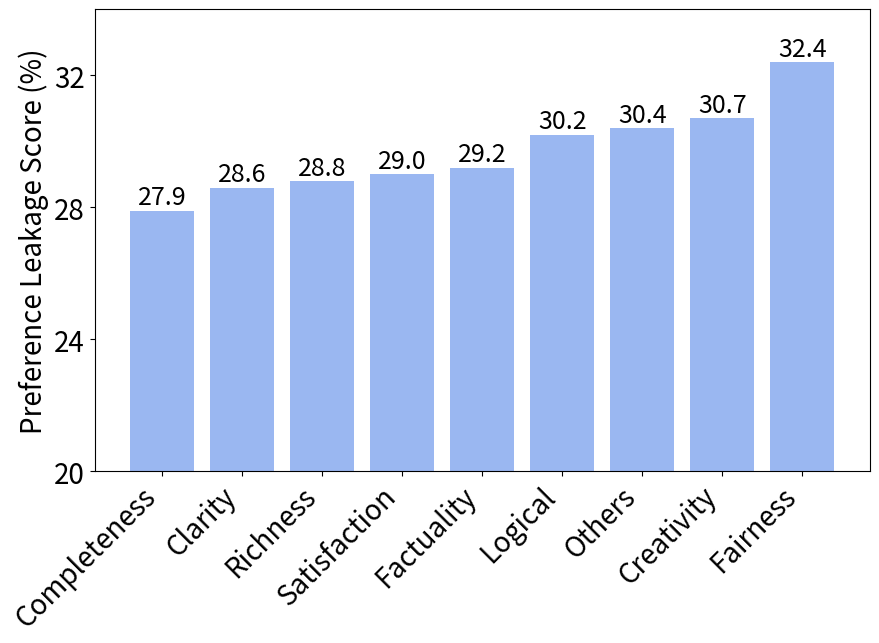

This figure's Python source: (Note: this script raises an exception after producing the figure.)
import matplotlib.pyplot as plt
import numpy as np
from matplotlib.offsetbox import OffsetImage, AnnotationBbox

# Data from the OCR
categories = ["Completeness", "Clarity", "Richness", "Satisfaction", "Factuality", "Logical", "Others", "Creativity", "Fairness"]
scores = [27.9, 28.6, 28.8, 29.0, 29.2, 30.2, 30.4, 30.7, 32.4]

# Paths to icons (replace with actual file paths)
icon_paths = [
    "icons/completeness.png",
    "icons/clarity.png",
    "icons/richness.png",
    "icons/satisfaction.png",
    "icons/factuality.png",
    "icons/logical.png",
    "icons/others.png",
    "icons/creativity.png",
    "icons/fairness.png"
]

# Create the bar chart
plt.figure(figsize=(10, 6))  # Adjust figure size as needed
bars = plt.bar(categories, scores, color='#9AB7F1')  # Set bar color

# Add labels and title
plt.ylabel('Preference Leakage Score (%)', fontsize=20)
plt.xticks(rotation=45, ha='right', fontsize=20)  # Rotate x-axis labels for readability
plt.yticks(fontsize=20)  # Adjust y-axis ticks size
plt.ylim(20, 34)
plt.yticks([20, 24, 28, 32])

# Add score labels above each bar
for bar in bars:
    yval = bar.get_height()
    plt.text(bar.get_x() + bar.get_width() / 2, yval, round(yval, 1), ha='center', va='bottom', fontsize=18)

# Add icons below each bar
ax = plt.gca()
for bar, icon_path in zip(bars, icon_paths):
    xval = bar.get_x() + bar.get_width() / 2
    yval = 21  # Adjust to position the icon below the x-axis
    img = plt.imread(icon_path)
    imagebox = OffsetImage(img, zoom=0.08)  # Adjust zoom for icon size
    ab = AnnotationBbox(imagebox, (xval, yval), frameon=False, xycoords='data')
    ax.add_artist(ab)

# Add grid
plt.grid(axis='y', linestyle='--')
# plt.tight_layout()
plt.subplots_adjust(bottom=0.27, top=0.99)

# Save the plot
plt.savefig("category_dimension.pdf", format="pdf", dpi=800)